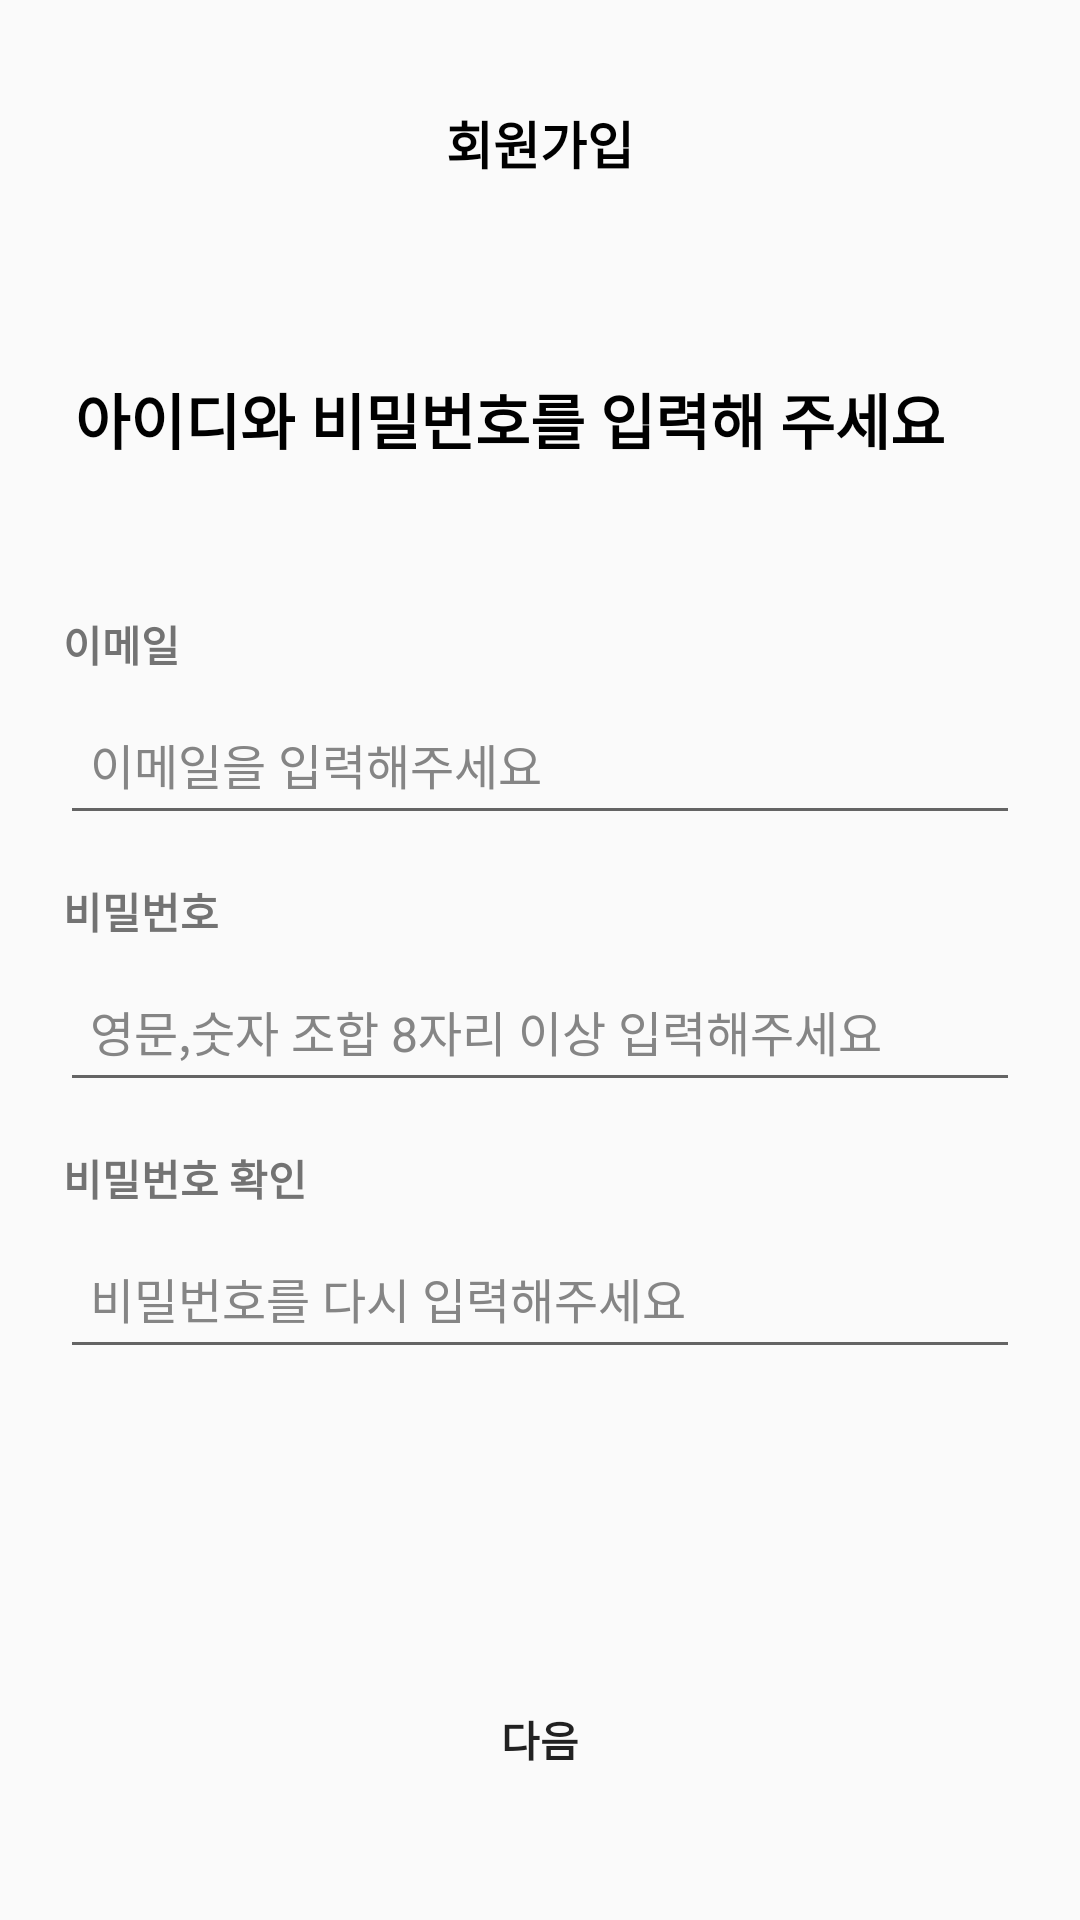

Here is an Android app screen rendered from its layout file. Give the layout XML and the strings, colors and styles it references.
<!-- AndroidManifest.xml: application theme Theme.AppCompat.Light.NoActionBar -->
<!-- res/layout/activity_register.xml -->
<?xml version="1.0" encoding="utf-8"?>
<androidx.constraintlayout.widget.ConstraintLayout xmlns:android="http://schemas.android.com/apk/res/android"
    xmlns:app="http://schemas.android.com/apk/res-auto"
    xmlns:tools="http://schemas.android.com/tools"
    android:id="@+id/main"
    android:layout_width="match_parent"
    android:layout_height="match_parent"
    tools:context=".ui.RegisterActivity">

    <androidx.constraintlayout.widget.ConstraintLayout
        android:id="@+id/topBar"
        android:layout_width="match_parent"
        android:layout_height="wrap_content"
        app:layout_constraintTop_toTopOf="parent"
        android:layout_marginTop="35dp">

        <ImageView
            android:id="@+id/backArrow"
            android:layout_width="wrap_content"
            android:layout_height="wrap_content"
            android:src="@drawable/baseline_arrow_back_ios_new_24"
            android:paddingStart="25dp"
            app:layout_constraintStart_toStartOf="parent"
            app:layout_constraintTop_toTopOf="parent"
            app:layout_constraintBottom_toBottomOf="parent"
            app:tint="@color/yellow"
            />

        <TextView
            android:layout_width="wrap_content"
            android:layout_height="wrap_content"
            android:text="회원가입"
            android:textColor="@color/black"
            android:textSize="17sp"
            android:textStyle="bold"
            app:layout_constraintStart_toStartOf="parent"
            app:layout_constraintEnd_toEndOf="parent"
            app:layout_constraintTop_toTopOf="parent"
            app:layout_constraintBottom_toBottomOf="parent"/>

    </androidx.constraintlayout.widget.ConstraintLayout>

    <LinearLayout
        android:layout_width="match_parent"
        android:layout_height="wrap_content"
        android:orientation="vertical"
        app:layout_constraintTop_toTopOf="parent"
        android:layout_marginTop="90dp"
        >

        <TextView
            android:layout_width="wrap_content"
            android:layout_height="wrap_content"
            android:layout_marginHorizontal="25dp"
            android:layout_marginTop="20dp"
            android:text="아이디와 비밀번호를 입력해 주세요"
            android:paddingTop="15dp"
            android:paddingBottom="50dp"
            app:layout_constraintTop_toTopOf="parent"
            app:layout_constraintStart_toStartOf="parent"
            android:textColor="@color/black"
            android:textStyle="bold"
            android:textSize="20sp" />

        <LinearLayout
            android:layout_width="match_parent"
            android:layout_height="wrap_content"
            android:orientation="vertical"
            android:layout_marginBottom="5dp"
            android:layout_gravity="center_horizontal"
            >
            <TextView
                android:layout_width="wrap_content"
                android:layout_height="wrap_content"
                android:layout_marginStart="21dp"
                android:textColor="#737373"
                android:textSize="14sp"
                android:textStyle="bold"
                android:layout_marginBottom="6dp"
                android:text="이메일" />
            <EditText
                android:id="@+id/email"
                android:layout_width="match_parent"
                android:layout_height="wrap_content"
                android:layout_marginHorizontal="20dp"
                android:hint="이메일을 입력해주세요"
                android:paddingHorizontal="10dp"
                android:paddingVertical="12dp"
                android:layout_marginBottom="10dp"
                android:textSize="16sp"
                android:textColorHint="#858585" />
        </LinearLayout>
        <LinearLayout
            android:layout_width="match_parent"
            android:layout_height="wrap_content"
            android:orientation="vertical"
            android:layout_marginBottom="5dp"
            android:layout_gravity="center_horizontal"
            >

            <TextView
                android:layout_width="wrap_content"
                android:layout_height="wrap_content"
                android:layout_marginStart="21dp"
                android:layout_marginBottom="6dp"
                android:text="비밀번호"
                android:textColor="#737373"
                android:textSize="14sp"
                android:textStyle="bold" />

            <EditText
                android:id="@+id/password"
                android:layout_width="match_parent"
                android:layout_height="wrap_content"
                android:layout_marginHorizontal="20dp"
                android:hint="영문,숫자 조합 8자리 이상 입력해주세요"
                android:paddingHorizontal="10dp"
                android:paddingVertical="12dp"
                android:layout_marginBottom="10dp"
                android:textSize="16sp"
                android:textColorHint="#858585" />
        </LinearLayout>
        <LinearLayout
            android:layout_width="match_parent"
            android:layout_height="wrap_content"
            android:orientation="vertical"
            android:layout_marginBottom="45dp"
            android:layout_gravity="center_horizontal"
            >

            <TextView
                android:layout_width="wrap_content"
                android:layout_height="wrap_content"
                android:layout_marginStart="21dp"
                android:layout_marginBottom="6dp"
                android:text="비밀번호 확인"
                android:textColor="#737373"
                android:textSize="14sp"
                android:textStyle="bold" />

            <EditText
                android:layout_width="match_parent"
                android:layout_height="wrap_content"
                android:layout_marginHorizontal="20dp"
                android:hint="비밀번호를 다시 입력해주세요"
                android:paddingHorizontal="10dp"
                android:paddingVertical="12dp"
                android:layout_marginBottom="10dp"
                android:textSize="16sp"
                android:textColorHint="#858585" />
        </LinearLayout>
    </LinearLayout>
    <Button
        android:id="@+id/goToRegisterAddress"
        android:layout_width="match_parent"
        android:layout_height="wrap_content"
        android:layout_marginHorizontal="20dp"
        android:text="다음"
        android:paddingVertical="20dp"
        android:textStyle="bold"
        app:layout_constraintBottom_toBottomOf="parent"
        android:layout_marginBottom="30dp"
        android:background="@drawable/custom_color_button"
        />

</androidx.constraintlayout.widget.ConstraintLayout>
<!-- resources referenced by this layout -->
<resources>
  <color name="black">#FF000000</color>
  <color name="yellow">#FFDC7E</color>
</resources>
